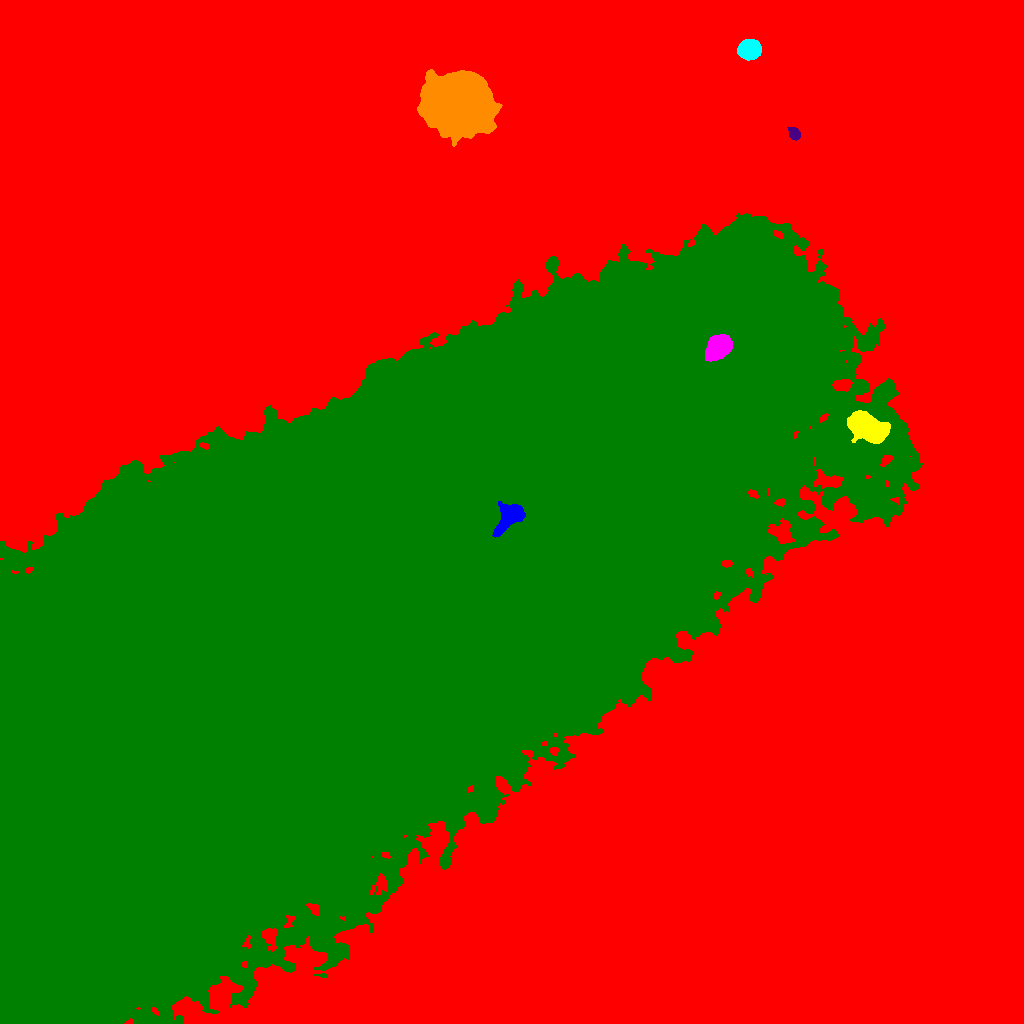

The table this chart was drawn from, first rows:
ID, X, Y, A, B, theta, total_flux, mu_max, mu_median, mu_mean, R_fwhm, R_e, R10, R90, x_start, x_end, y_start, y_end, area, greylevel
0, 593, 544.1, 295.6, 278.2, 1.505, 5639059, 142.0, 6.0, 8.877, 8.63, 196.2, 75.5, 341.1, 0, 1023, 0, 1023, 635254, 8.877
1, 509.8, 507, 8.407, 4.569, 0.8276, 3290, 15.0, 4.0, 5.376, 7.181, 6.817, 2.706, 11.34, 492, 525, 486, 522, 612, 113.4
2, 867.8, 595.9, 10.4, 5.651, -0.5278, 15534, 37.0, 15.0, 15.41, 10.95, 9.575, 3.827, 14.96, 847, 890, 580, 613, 1008, 63.41
3, 718.7, 676.3, 6.581, 4.956, 0.7662, 5405, 20.0, 9.0, 9.192, 9.424, 7.464, 3.09, 11.41, 705, 732, 662, 689, 588, 100.2
4, 320.2, 370.8, 258.1, 92.02, 0.6255, 16320512, 210.0, 36.0, 40.19, 32.01, 184.3, 71.38, 295.8, 0, 922, 0, 810, 406116, 69.19
5, 794.3, 889.6, 3.284, 2.424, -0.9167, 890.0, 13.0, 6.0, 6.312, 4.478, 3.613, 1.493, 5.614, 787, 800, 883, 896, 141, 36.31
6, 458.4, 918.6, 15.35, 12.78, -0.2734, 131960, 128.0, 22.0, 29.81, 12.32, 17, 5.971, 30.01, 417, 502, 877, 954, 4427, 58.81
7, 749.2, 973.9, 4.871, 4.208, 0.1205, 11976, 69.0, 24.0, 27.85, 7.001, 5.809, 2.326, 9.356, 737, 761, 963, 984, 430, 57.85
